Run: headless pygame with SDL's dummy video driver; simulated clock (each Clock.tick advances the game by its frame time, no real sleeping); random seed 0; keys injected as events and as key.get_pressed() state; no mouse input.
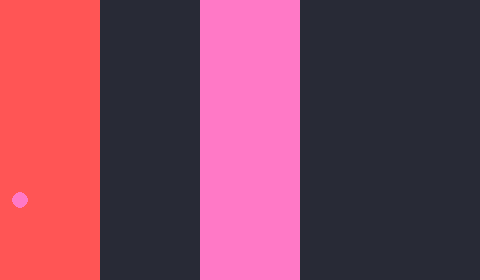
Frame 1 of 4 · flips 1–60 · no input
Frame 2 of 4 · flips 61–180 · tapped SPACE, RETURN · held RIGHT (→), D · screen unchanged from frame 1, image omitted
Frame 3 of 4 · flips 181–300 · held DOWN (↓), S · screen unchanged from frame 2, image omitted
Frame 4 of 4 · flips 301–420 · held LEFT (←), A, UP (↑), W · screen unchanged from frame 3, image omitted

The pygame program that drew these frames:

#binary clock implementation using pygame
#not completed

import pygame
import sys

frame_size_x = 480
frame_size_y = 280


#color
black = pygame.Color(40,42,54)
white = pygame.Color(248,248,242)
red = pygame.Color(255,85,85)
pink = pygame.Color(255, 121, 198)



#initialize the window
pygame.display.set_caption("Binary Clock")
clock_window = pygame.display.set_mode([frame_size_x,frame_size_y])

fps_controller = pygame.time.Clock()

#clock_window.fill(white)

Running = True
while Running:
    clock_window.fill(black)
    for event in pygame.event.get():
        if event.type == pygame.QUIT:
            pygame.quit()
            sys.exit()
        elif event.type == pygame.KEYDOWN:
            if event.key == pygame.K_ESCAPE:
                pygame.quit()
                sys.exit()

    pygame.draw.rect(clock_window, red, pygame.Rect(0,0, 100, 300))
    pygame.draw.rect(clock_window, black, pygame.Rect(100,0, 100, 300))
    pygame.draw.rect(clock_window, pink, pygame.Rect(200,0, 100, 300))
    pygame.draw.circle(clock_window, pink,(20,200), 8)
    
    pygame.display.update()
